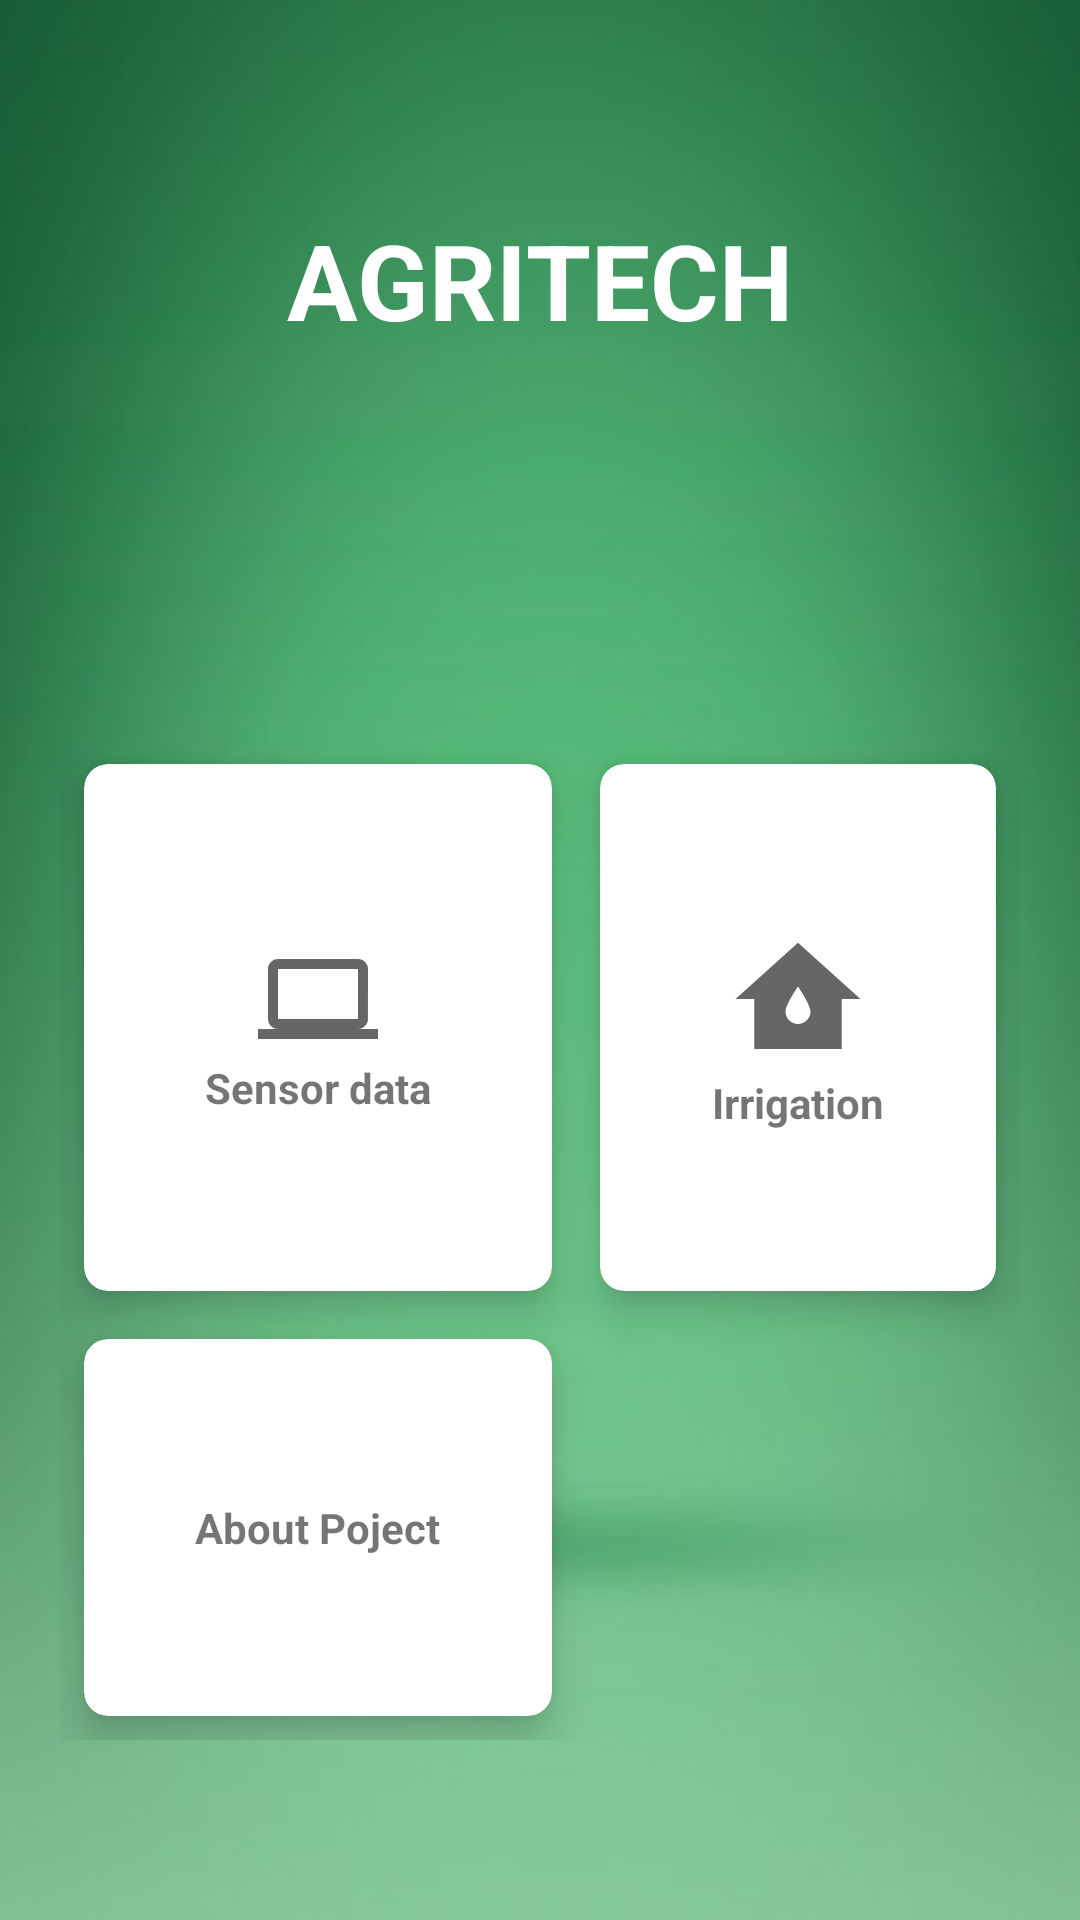

Layout XML and referenced resources for this Android screen:
<!-- AndroidManifest.xml: application theme Theme.IotApp -->
<!-- res/layout/activity_main.xml -->
<?xml version="1.0" encoding="utf-8"?>
<RelativeLayout xmlns:android="http://schemas.android.com/apk/res/android"
    xmlns:app="http://schemas.android.com/apk/res-auto"
    xmlns:tools="http://schemas.android.com/tools"
    android:layout_width="match_parent"
    android:layout_height="match_parent"
    tools:context=".MainActivity"
    android:background="@drawable/background">



    <TextView
        android:id="@+id/title_view"
        android:layout_width="wrap_content"
        android:layout_height="wrap_content"
        android:layout_centerHorizontal="true"
        android:text="AGRITECH"
        android:textColor="#fff"
        android:textStyle="bold"
        android:textSize="35sp"
        android:layout_marginTop="70dp"
        android:layout_marginBottom="100dp"/>
    <GridLayout
        android:layout_width="match_parent"
        android:layout_height="match_parent"
        android:layout_below="@+id/title_view"
        android:rowCount="2"
        android:columnCount="2"
        android:layout_marginTop="30dp"
        android:layout_marginBottom="60dp"
        android:layout_marginLeft="20dp"
        android:layout_marginRight="20dp"
        android:id="@+id/mainGrid"
        >

        <androidx.cardview.widget.CardView
            android:layout_width="wrap_content"
            android:layout_height="wrap_content"
            android:layout_row="0"
            android:layout_column="0"
            android:layout_gravity="fill"
            android:layout_rowWeight="1"
            android:layout_columnWeight="1"
            android:layout_margin="8dp"
            app:cardCornerRadius="8dp"
            app:cardElevation="8dp"
            android:id="@+id/card1"
            >

            <LinearLayout
                android:layout_width="wrap_content"
                android:layout_height="wrap_content"
                android:orientation="vertical"
                android:gravity="center"
                android:layout_gravity="center_vertical|center_horizontal"
                android:id="@+id/sensor_data">

                <ImageView
                    android:layout_width="wrap_content"
                    android:layout_height="wrap_content"
                    android:src="@drawable/computer"  />
                <TextView
                    android:layout_width="wrap_content"
                    android:layout_height="wrap_content"
                    android:text="Sensor data"
                    android:textStyle="bold"
                    android:textAlignment="center"/>
            </LinearLayout>
        </androidx.cardview.widget.CardView>

        <androidx.cardview.widget.CardView
            android:layout_width="wrap_content"
            android:layout_height="wrap_content"
            android:layout_row="0"
            android:layout_column="1"
            android:layout_gravity="fill"
            android:layout_rowWeight="1"
            android:layout_columnWeight="1"
            android:layout_margin="8dp"
            app:cardCornerRadius="8dp"
            app:cardElevation="8dp"
            android:id="@+id/card2">

            <LinearLayout
                android:layout_width="wrap_content"
                android:layout_height="wrap_content"
                android:orientation="vertical"
                android:gravity="center"
                android:layout_gravity="center_vertical|center_horizontal"
                android:id="@+id/irrigation">

                <ImageView
                    android:layout_width="wrap_content"
                    android:layout_height="wrap_content"
                    android:src="@drawable/wat" />
                <TextView
                    android:layout_width="wrap_content"
                    android:layout_height="wrap_content"
                    android:text="Irrigation"
                    android:textStyle="bold"
                    android:textAlignment="center"/>
            </LinearLayout>
        </androidx.cardview.widget.CardView>


        <androidx.cardview.widget.CardView
            android:layout_width="wrap_content"
            android:layout_height="wrap_content"
            android:layout_row="1"
            android:layout_column="0"
            android:layout_gravity="fill"
            android:layout_rowWeight="1"
            android:layout_columnWeight="1"
            android:layout_margin="8dp"
            app:cardCornerRadius="8dp"
            app:cardElevation="8dp"
            android:id="@+id/card3">

            <LinearLayout
                android:layout_width="wrap_content"
                android:layout_height="wrap_content"
                android:orientation="vertical"
                android:gravity="center"
                android:layout_gravity="center_vertical|center_horizontal"
                android:id="@+id/about">

                <ImageView
                    android:layout_width="wrap_content"
                    android:layout_height="wrap_content"
                    android:src="@drawable/about" />
                <TextView
                    android:layout_width="wrap_content"
                    android:layout_height="wrap_content"
                    android:text="About Poject"
                    android:textStyle="bold"
                    android:textAlignment="center"/>
            </LinearLayout>
        </androidx.cardview.widget.CardView>

    </GridLayout>

</RelativeLayout>
<!-- resources referenced by this layout -->
<resources>
  <!-- drawable background: png bitmap (drawable, 68341 bytes) -->
  <!-- drawable computer (drawable) -->
  <vector xmlns:android="http://schemas.android.com/apk/res/android"
      android:width="40dp"
      android:height="40dp"
      android:viewportWidth="24"
      android:viewportHeight="24"
      android:tint="?attr/colorControlNormal">
    <path
        android:fillColor="@android:color/white"
        android:pathData="M20,18c1.1,0 1.99,-0.9 1.99,-2L22,6c0,-1.1 -0.9,-2 -2,-2H4c-1.1,0 -2,0.9 -2,2v10c0,1.1 0.9,2 2,2H0v2h24v-2h-4zM4,6h16v10H4V6z"/>
  </vector>
  <!-- drawable wat (drawable) -->
  <vector android:height="50dp" android:tint="?attr/colorControlNormal"
      android:viewportHeight="24" android:viewportWidth="24"
      android:width="50dp" xmlns:android="http://schemas.android.com/apk/res/android">
      <path android:fillColor="@android:color/white" android:pathData="M12,3L2,12h3v8h14v-8h3L12,3zM12,16c-1.1,0 -2,-0.9 -2,-2c0,-1.1 2,-4 2,-4s2,2.9 2,4C14,15.1 13.1,16 12,16z"/>
  </vector>
  <style name="Theme.IotApp" parent="Theme.MaterialComponents.DayNight.DarkActionBar">sa
          
          <item name="colorPrimary">#2E8B57</item>
          <item name="colorPrimaryVariant">@color/purple_700</item>
          <item name="colorOnPrimary">@color/white</item>
          
          <item name="colorSecondary">#2E8B57</item>
          <item name="colorSecondaryVariant">@color/teal_700</item>
          <item name="colorOnSecondary">@color/black</item>
          
          <item name="android:statusBarColor" tools:targetApi="l">#fff</item>
          
      </style>
  <!-- not gathered from this repository: default colours our renderer supplied (Android Studio template values) -->
  <color name="purple_700">#FF3700B3</color>
  <color name="teal_700">#FF018786</color>
  <color name="black">#FF000000</color>
  <color name="white">#FFFFFFFF</color>
</resources>
